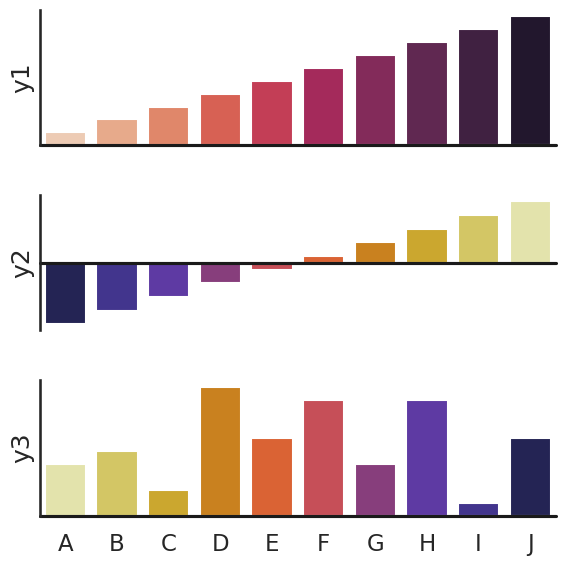

Write Python code to recreate this figure.
#######################################################
# Plot multiple bar graphs using seaborn
#######################################################
import numpy as np
import matplotlib.pyplot as plt
import seaborn as sns

# options: white, dark, whitegrid, darkgrid, ticks
sns.set(style='white', context='talk')
rs = np.random.RandomState(8)

fig, (ax1, ax2, ax3) = plt.subplots(3, 1, figsize=(6, 6), sharex=True)
x = np.array(list('ABCDEFGHIJ'))

# Graph #1
y1= np.arange(1, 11)
sns.barplot(x=x, y=y1, palette='rocket_r', ax=ax1)
ax1.axhline(0, color='k', clip_on=False)
ax1.set_ylabel('y1')

# Graph #2
y2 = y1 - 5.5
sns.barplot(x=x, y=y2, palette='CMRmap', ax=ax2)
ax2.axhline(0, color='k', clip_on=False)
ax2.set_ylabel('y2')

# Graph 3
y3 = rs.choice(y1, len(y1))
sns.barplot(x=x, y=y3, palette='CMRmap_r', ax=ax3)
ax3.axhline(0, color='k', clip_on=False)
ax3.set_ylabel('y3')

sns.despine(bottom=True)
plt.setp(fig.axes, yticks=[])
plt.tight_layout(h_pad=2)
plt.show()
